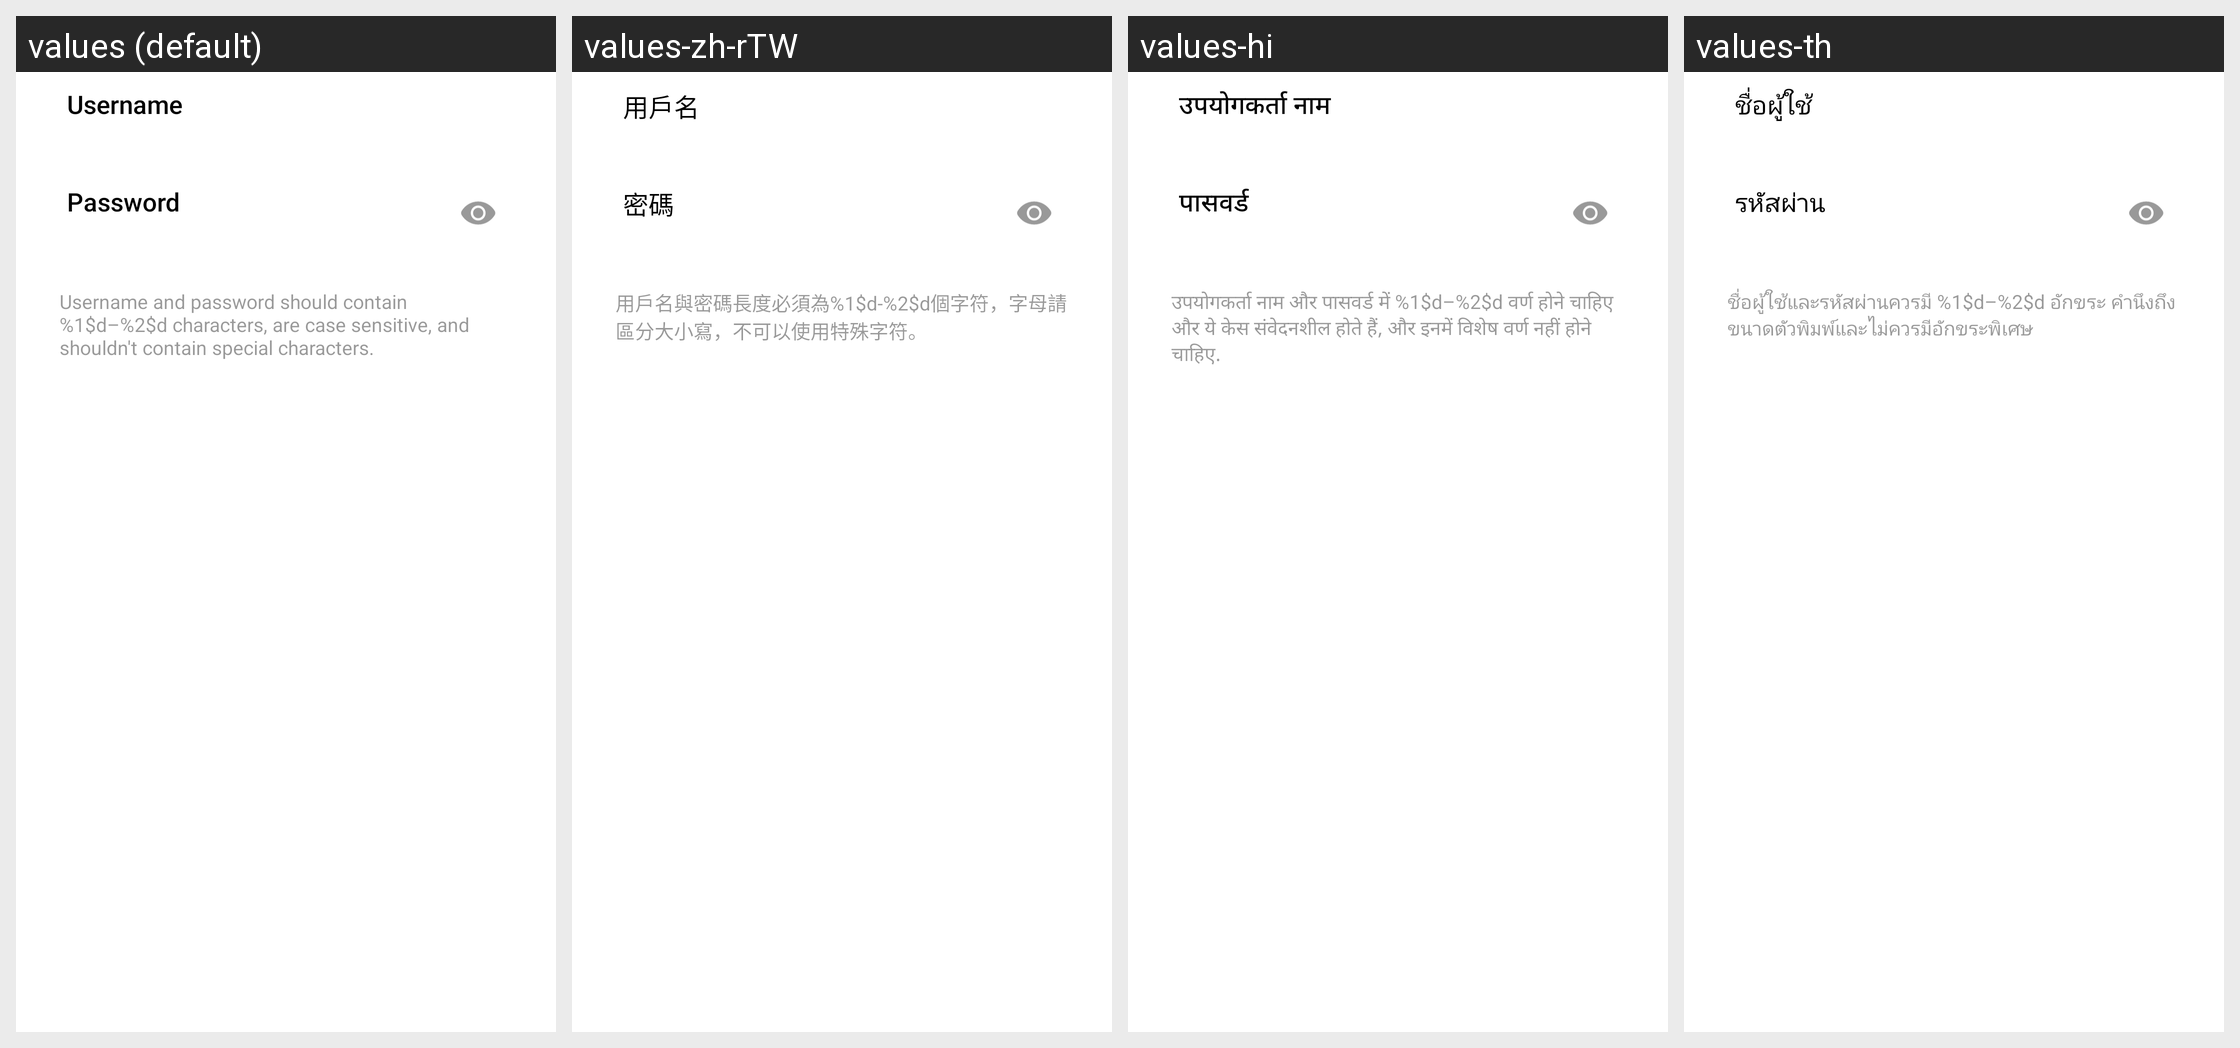

Translations of the strings shown on this Android screen, per locale in the grid:
Android screen res/layout/ftp_account.xml rendered under 4 locales, left to right: values (default), values-zh-rTW, values-hi, values-th. Device: Nexus 5 (rendered at 1080×1920; each locale shown at half size, 540×960, under a caption strip naming it); theme Theme.FileExplorer.
Other locales in the repository, not shown: values-ar, values-as-rIN, values-az-rAZ, values-be, values-bg, values-bn-rBD, values-bn-rIN, values-bo-rCN, values-bs, values-ca, values-cs, values-da, values-de, values-el, values-en-rAU, values-en-rGB, values-en-rIN, values-es, values-es-rUS, values-et-rEE, values-eu-rES, values-fa-rIR, values-fi, values-fr, values-gl-rES, values-gu-rIN, values-ha-rNG, values-hr, values-hu, values-hy-rAM, values-in, values-it, values-iw-rIL, values-ja, values-ka-rGE, values-kk-rKZ, values-km-rKH, values-kn-rIN, values-ko, values-lo-rLA, values-lt, values-lv, values-mk-rMK, values-ml-rIN, values-mr-rIN, values-ms-rMY, values-mt-rMT, values-my-rMM, values-nb, values-ne-rIN, values-ne-rNP, values-nl, values-or-rIN, values-pa-rIN, values-pl, values-pt-rBR, values-pt-rPT, values-ro, values-ru, values-sk, values-sl, values-sq-rAL, values-sr, values-sv, values-sw, values-ta-rIN, values-te-rIN, values-tr, values-ug-rCN, values-uk, values-ur-rIN, values-ur-rPK, values-uz-rUZ, values-vi, values-zh-rCN, values-zh-rHK.
Strings drawn on this screen, with the default value and each locale's value (text and hints the layout hard-codes, and strings that could not be matched under every locale, appear in the picture but are not listed):

ftp_username_hint
  values: Username
  values-zh-rTW: 用戶名
  values-hi: उपयोगकर्ता नाम
  values-th: ชื่อผู้ใช้

ftp_password_hint
  values: Password
  values-zh-rTW: 密碼
  values-hi: पासवर्ड
  values-th: รหัสผ่าน

ftp_account_req_notice
  values: Username and password should contain %1$d–%2$d characters, are case sensitive, and shouldn't contain special characters.
  values-zh-rTW: 用戶名與密碼長度必須為%1$d-%2$d個字符，字母請區分大小寫，不可以使用特殊字符。
  values-hi: उपयोगकर्ता नाम और पासवर्ड में %1$d–%2$d वर्ण होने चाहिए और ये केस संवेदनशील होते हैं, और इनमें विशेष वर्ण नहीं होने चाहिए.
  values-th: ชื่อผู้ใช้และรหัสผ่านควรมี %1$d–%2$d อักขระ คำนึงถึงขนาดตัวพิมพ์และไม่ควรมีอักขระพิเศษ
